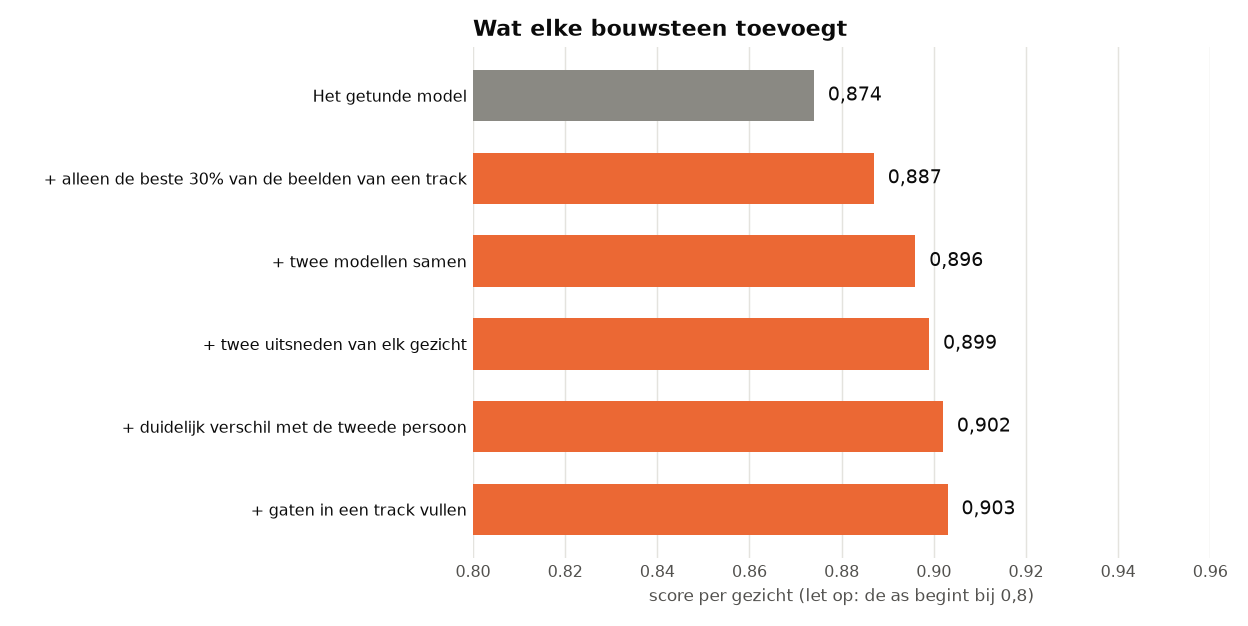

Values plotted in this chart, from the file beside it:
stap, score
Het getunde model, 0.874
+ alleen de beste 30% van de beelden van…, 0.887
+ twee modellen samen, 0.896
+ twee uitsneden van elk gezicht, 0.899
+ duidelijk verschil met de tweede perso…, 0.902
+ gaten in een track vullen, 0.903
